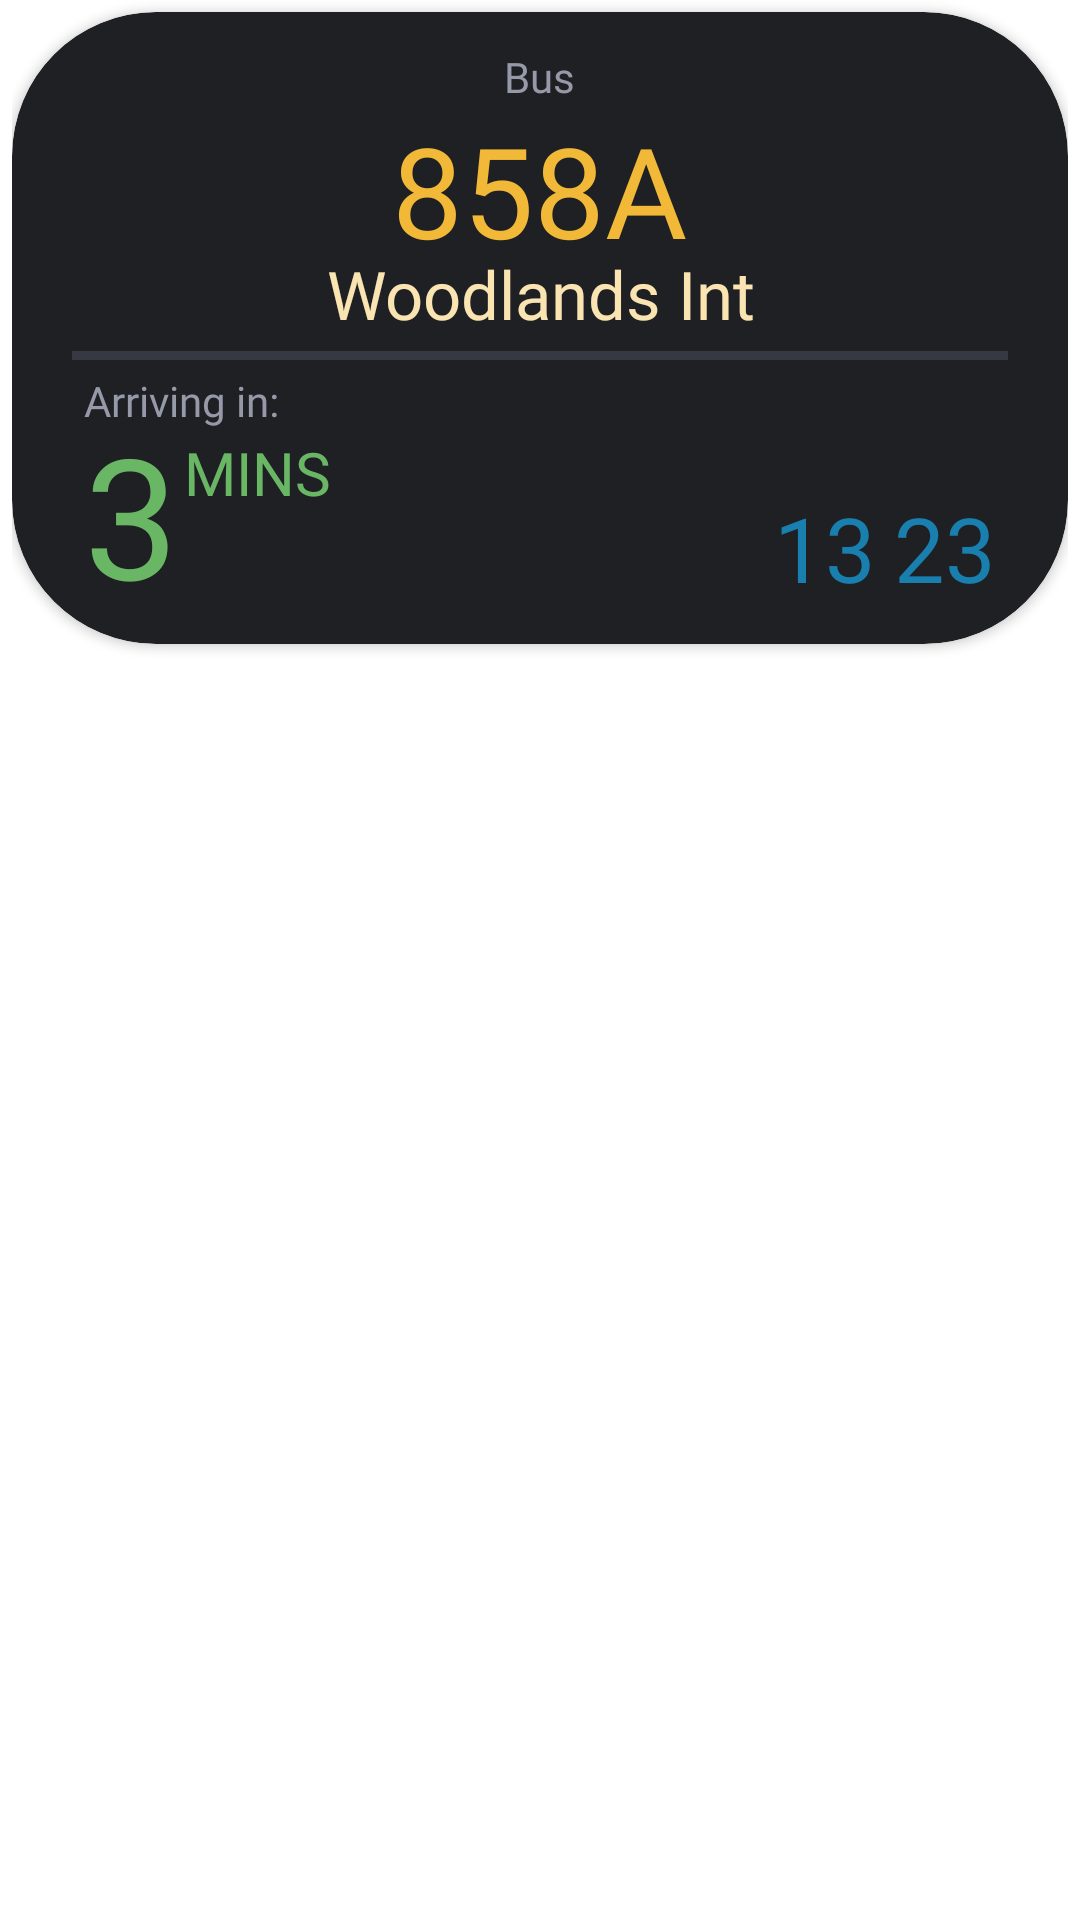

Produce the Android XML layout that renders to this screen, including the resource entries it uses.
<!-- AndroidManifest.xml: application theme Theme.MADProject -->
<!-- res/layout/bookmark_panel.xml -->
<?xml version="1.0" encoding="utf-8"?>
<LinearLayout xmlns:android="http://schemas.android.com/apk/res/android"
    xmlns:app="http://schemas.android.com/apk/res-auto"
    android:layout_width="match_parent"
    android:layout_height="wrap_content"
    android:layout_weight="1">

    <View
        android:layout_width="4dp"
        android:layout_height="match_parent" />

    <LinearLayout
        android:layout_width="match_parent"
        android:layout_height="match_parent"
        android:layout_weight="1"
        android:orientation="vertical">

        <View
            android:layout_width="match_parent"
            android:layout_height="4dp" />

        <androidx.cardview.widget.CardView
            android:id="@+id/BMPCardView"
            android:layout_width="wrap_content"
            android:layout_height="wrap_content"
            android:backgroundTint="@color/backgroundPanel"
            app:cardCornerRadius="48dp">

            <FrameLayout
                android:layout_width="match_parent"
                android:layout_height="match_parent"
                android:paddingLeft="12dp"
                android:paddingTop="12dp"
                android:paddingRight="12dp"
                android:paddingBottom="6dp">

                <Button
                    android:id="@+id/BookmarkButton"
                    android:layout_width="48dp"
                    android:layout_height="48dp"
                    android:layout_gravity="end"
                    android:background="@color/transparent"
                    android:paddingRight="4dp"
                    android:text="‎" />

                <ImageView
                    android:id="@+id/BookmarkIcon2"
                    android:layout_width="44dp"
                    android:layout_height="40dp"
                    android:layout_gravity="end"
                    android:paddingRight="4dp"
                    app:srcCompat="@drawable/ic_bookmark"
                    app:tint="@color/darkGray" />

                <LinearLayout
                    android:layout_width="wrap_content"
                    android:layout_height="wrap_content"
                    android:layout_gravity="center_horizontal"
                    android:layout_weight="1"
                    android:orientation="vertical"
                    android:paddingLeft="8dp"
                    android:paddingRight="8dp">

                    <TextView
                        android:id="@+id/BUS"
                        android:layout_width="wrap_content"
                        android:layout_height="wrap_content"
                        android:layout_gravity="center_horizontal"
                        android:ellipsize="end"
                        android:fontFamily="@font/albertsans5_medium"
                        android:maxLines="1"
                        android:singleLine="true"
                        android:text="Bus"
                        android:textColor="@color/hintGray"
                        android:textSize="14sp" />

                    <TextView
                        android:id="@+id/BusNumber"
                        android:layout_width="wrap_content"
                        android:layout_height="48dp"
                        android:layout_gravity="center"
                        android:ellipsize="end"
                        android:fontFamily="@font/albertsans8_extrabold"
                        android:foregroundGravity="center"
                        android:gravity="center|top"
                        android:maxLines="1"
                        android:text="858A"
                        android:textAlignment="center"
                        android:textColor="@color/nyoomYellow"
                        android:textSize="42sp" />

                    <TextView
                        android:id="@+id/BusStopName"
                        android:layout_width="match_parent"
                        android:layout_height="30dp"
                        android:layout_gravity="center"
                        android:autoSizeMaxTextSize="25sp"
                        android:autoSizeMinTextSize="14sp"
                        android:autoSizeTextType="uniform"
                        android:ellipsize="end"
                        android:fontFamily="@font/albertsans5_medium"
                        android:gravity="center"
                        android:maxLines="1"
                        android:text="Woodlands Int"
                        android:textAlignment="center"
                        android:textColor="@color/nyoomLightYellow" />

                    <View
                        android:layout_width="match_parent"
                        android:layout_height="4dp" />

                    <View
                        android:id="@+id/RECTANGLE"
                        android:layout_width="wrap_content"
                        android:layout_height="3dp"
                        android:layout_gravity="center"
                        android:background="@color/darkGray" />

                    <View
                        android:layout_width="match_parent"
                        android:layout_height="4dp" />

                    <FrameLayout
                        android:layout_width="match_parent"
                        android:layout_height="wrap_content"
                        android:paddingLeft="4dp"
                        android:paddingRight="4dp">

                        <TextView
                            android:id="@+id/NOWc"
                            android:layout_width="wrap_content"
                            android:layout_height="wrap_content"
                            android:layout_gravity="left|center_vertical"
                            android:fontFamily="@font/albertsans7_bold"
                            android:paddingTop="8dp"
                            android:text="Now"
                            android:textColor="@color/nyoomGreen"
                            android:textSize="38sp"
                            android:visibility="invisible" />

                        <TextView
                            android:id="@+id/UnavailableTextc"
                            android:layout_width="wrap_content"
                            android:layout_height="wrap_content"
                            android:layout_gravity="center"
                            android:fontFamily="@font/albertsans7_bold"
                            android:text="Unavailable"
                            android:textColor="@color/redError"
                            android:textSize="24sp"
                            android:visibility="invisible" />

                        <TextView
                            android:id="@+id/ARRIVING_IN"
                            android:layout_width="match_parent"
                            android:layout_height="wrap_content"
                            android:layout_gravity="center_horizontal"
                            android:ellipsize="end"
                            android:fontFamily="@font/albertsans5_medium"
                            android:maxLines="1"
                            android:singleLine="true"
                            android:text="Arriving in:"
                            android:textColor="@color/hintGray"
                            android:textSize="14sp" />

                        <LinearLayout
                            android:layout_width="match_parent"
                            android:layout_height="match_parent"
                            android:orientation="horizontal">

                            <TextView
                                android:id="@+id/AT1c"
                                android:layout_width="wrap_content"
                                android:layout_height="wrap_content"
                                android:layout_gravity="start"
                                android:ellipsize="end"
                                android:fontFamily="@font/albertsans7_bold"
                                android:maxLines="1"
                                android:paddingTop="10dp"
                                android:singleLine="true"
                                android:text="3"
                                android:textColor="@color/nyoomGreen"
                                android:textSize="56sp"
                                android:visibility="visible" />

                            <TextView
                                android:id="@+id/MINS"
                                android:layout_width="wrap_content"
                                android:layout_height="wrap_content"
                                android:layout_gravity="start"
                                android:layout_weight="1"
                                android:ellipsize="end"
                                android:fontFamily="@font/albertsans6_semibold"
                                android:maxLines="1"
                                android:paddingLeft="2dp"
                                android:paddingTop="20dp"
                                android:singleLine="true"
                                android:text="MINS"
                                android:textColor="@color/nyoomGreen"
                                android:textSize="20sp"
                                android:visibility="visible" />
                        </LinearLayout>

                        <LinearLayout
                            android:layout_width="wrap_content"
                            android:layout_height="wrap_content"
                            android:layout_gravity="bottom|end"
                            android:orientation="horizontal">

                            <TextView
                                android:id="@+id/AT2c"
                                android:layout_width="wrap_content"
                                android:layout_height="wrap_content"
                                android:ellipsize="end"
                                android:fontFamily="@font/albertsans5_medium"
                                android:maxLines="1"
                                android:paddingBottom="6dp"
                                android:singleLine="true"
                                android:text="13"
                                android:textColor="@color/nyoomBlue"
                                android:textSize="30sp" />

                            <View
                                android:layout_width="6dp"
                                android:layout_height="match_parent" />

                            <TextView
                                android:id="@+id/AT3c"
                                android:layout_width="wrap_content"
                                android:layout_height="wrap_content"
                                android:ellipsize="end"
                                android:fontFamily="@font/albertsans5_medium"
                                android:maxLines="1"
                                android:paddingBottom="6dp"
                                android:singleLine="true"
                                android:text="23"
                                android:textColor="@color/nyoomBlue"
                                android:textSize="30sp" />
                        </LinearLayout>

                    </FrameLayout>

                </LinearLayout>

            </FrameLayout>

        </androidx.cardview.widget.CardView>

        <View
            android:layout_width="match_parent"
            android:layout_height="4dp" />

    </LinearLayout>

    <View
        android:layout_width="4dp"
        android:layout_height="match_parent" />

</LinearLayout>
<!-- resources referenced by this layout -->
<resources>
  <color name="backgroundPanel">#1F2023</color>
  <color name="darkGray">#373942</color>
  <color name="hintGray">#9599A8</color>
  <color name="nyoomBlue">#197FAF</color>
  <color name="nyoomGreen">#69B765</color>
  <color name="nyoomLightYellow">#FAE5B2</color>
  <color name="nyoomYellow">#F2B938</color>
  <color name="redError">#F44336</color>
  <color name="transparent">#00000000</color>
  <style name="Theme.MADProject" parent="Theme.MaterialComponents.DayNight.NoActionBar">
          
          <item name="colorPrimary">@color/black</item>
          <item name="colorPrimaryVariant">@color/black</item>
          <item name="colorOnPrimary">@color/black</item>
          
          <item name="android:statusBarColor">?attr/colorPrimaryVariant</item>
          
      </style>
  <color name="black">#000000</color>
</resources>
